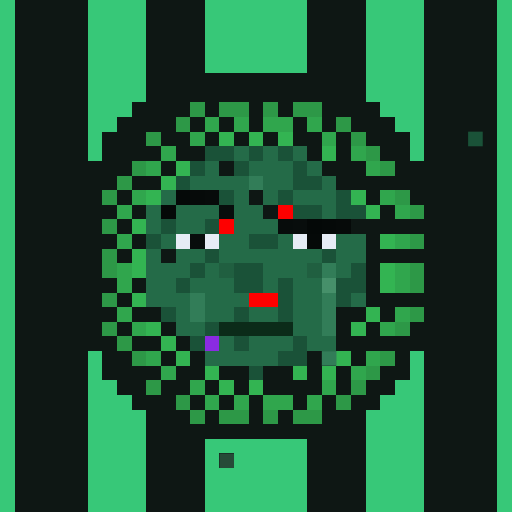
t = 0.00 s
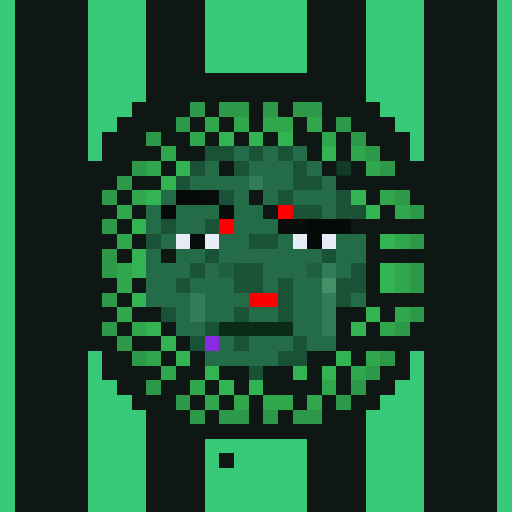
t = 1.31 s
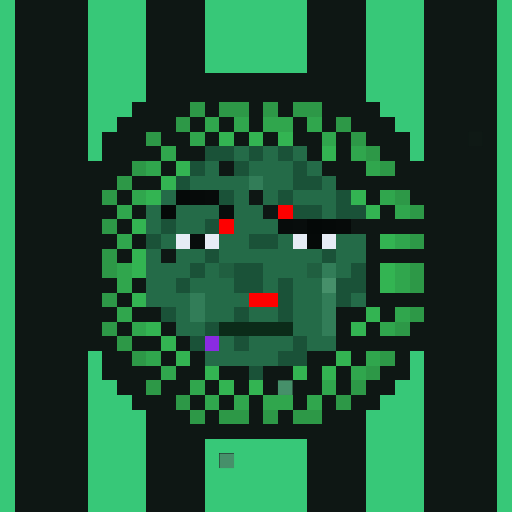
t = 2.63 s
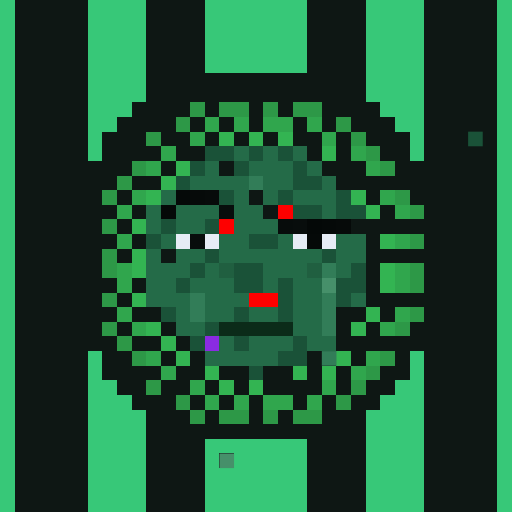
t = 3.94 s
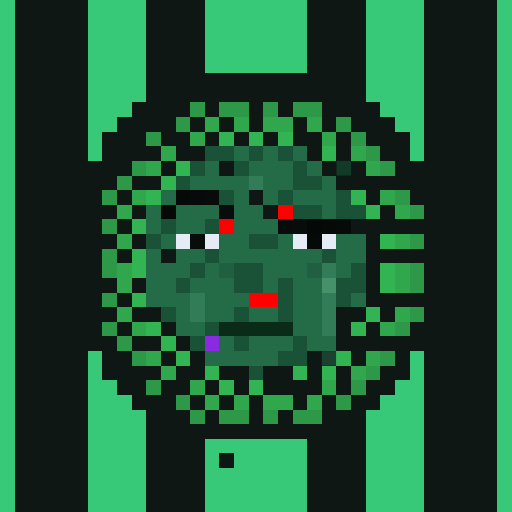
t = 5.25 s
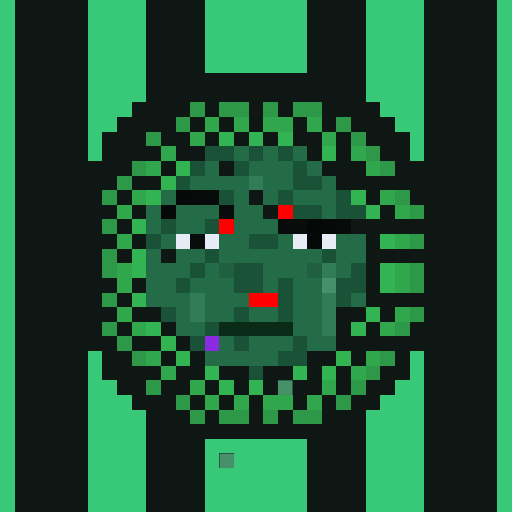
t = 6.57 s

The animated SVG that drew these frames (rendered in a browser with its animation timeline set to each time). Animation: 1 CSS @keyframes rule; one cycle of 7.88 s, repeats indefinitely.

<svg viewBox="0 0 35 35" shape-rendering="crispEdges" xmlns="http://www.w3.org/2000/svg"><style>@keyframes fill{0%{opacity:0}5%{opacity:1}46%{opacity:1}53%{opacity:0}100%{opacity:0}}.a00{animation:fill 4.2s linear 0.00s infinite}.a01{animation:fill 4.2s linear -0.53s infinite}.a02{animation:fill 4.2s linear -1.05s infinite}.a03{animation:fill 4.2s linear -1.58s infinite}.a04{animation:fill 4.2s linear -2.10s infinite}.a05{animation:fill 4.2s linear -2.63s infinite}.a06{animation:fill 4.2s linear -3.15s infinite}.a07{animation:fill 4.2s linear -3.68s infinite}</style><rect width="35" height="35" fill="#0e1714"/><path fill="#37c878" d="M0 0h1v1H0zM6 0h4v1H6zM14 0h7v1H14zM25 0h4v1H25zM34 0h1v1H34zM0 1h1v1H0zM6 1h4v1H6zM14 1h7v1H14zM25 1h4v1H25zM34 1h1v1H34zM0 2h1v1H0zM6 2h4v1H6zM14 2h7v1H14zM25 2h4v1H25zM34 2h1v1H34zM0 3h1v1H0zM6 3h4v1H6zM14 3h7v1H14zM25 3h4v1H25zM34 3h1v1H34zM0 4h1v1H0zM6 4h4v1H6zM14 4h7v1H14zM25 4h4v1H25zM34 4h1v1H34zM0 5h1v1H0zM6 5h4v1H6zM25 5h4v1H25zM34 5h1v1H34zM0 6h1v1H0zM6 6h4v1H6zM25 6h4v1H25zM34 6h1v1H34zM0 7h1v1H0zM6 7h3v1H6zM26 7h3v1H26zM34 7h1v1H34zM0 8h1v1H0zM6 8h2v1H6zM27 8h2v1H27zM34 8h1v1H34zM0 9h1v1H0zM6 9h1v1H6zM28 9h1v1H28zM34 9h1v1H34zM0 10h1v1H0zM6 10h1v1H6zM28 10h1v1H28zM34 10h1v1H34zM0 11h1v1H0zM34 11h1v1H34zM0 12h1v1H0zM34 12h1v1H34zM0 13h1v1H0zM34 13h1v1H34zM0 14h1v1H0zM34 14h1v1H34zM0 15h1v1H0zM34 15h1v1H34zM0 16h1v1H0zM34 16h1v1H34zM0 17h1v1H0zM34 17h1v1H34zM0 18h1v1H0zM34 18h1v1H34zM0 19h1v1H0zM34 19h1v1H34zM0 20h1v1H0zM34 20h1v1H34zM0 21h1v1H0zM34 21h1v1H34zM0 22h1v1H0zM34 22h1v1H34zM0 23h1v1H0zM34 23h1v1H34zM0 24h1v1H0zM6 24h1v1H6zM28 24h1v1H28zM34 24h1v1H34zM0 25h1v1H0zM6 25h1v1H6zM28 25h1v1H28zM34 25h1v1H34zM0 26h1v1H0zM6 26h2v1H6zM27 26h2v1H27zM34 26h1v1H34zM0 27h1v1H0zM6 27h3v1H6zM26 27h3v1H26zM34 27h1v1H34zM0 28h1v1H0zM6 28h4v1H6zM25 28h4v1H25zM34 28h1v1H34zM0 29h1v1H0zM6 29h4v1H6zM25 29h4v1H25zM34 29h1v1H34zM0 30h1v1H0zM6 30h4v1H6zM14 30h7v1H14zM25 30h4v1H25zM34 30h1v1H34zM0 31h1v1H0zM6 31h4v1H6zM14 31h1v1H14zM16 31h5v1H16zM25 31h4v1H25zM34 31h1v1H34zM0 32h1v1H0zM6 32h4v1H6zM14 32h7v1H14zM25 32h4v1H25zM34 32h1v1H34zM0 33h1v1H0zM6 33h4v1H6zM14 33h7v1H14zM25 33h4v1H25zM34 33h1v1H34zM0 34h1v1H0zM6 34h4v1H6zM14 34h7v1H14zM25 34h4v1H25zM34 34h1v1H34z"/><path fill="#2d9847" d="M13 7h1v1H13zM15 7h2v1H15zM18 7h1v1H18zM20 7h2v1H20zM12 8h1v1H12zM23 8h1v1H23zM10 9h1v1H10zM24 9h1v1H24zM25 10h1v1H25zM9 11h1v1H9zM26 11h1v1H26zM8 12h1v1H8zM7 13h1v1H7zM27 13h1v1H27zM28 14h1v1H28zM7 15h1v1H7zM28 16h1v1H28zM7 17h1v1H7zM7 18h1v1H7zM28 18h1v1H28zM28 19h1v1H28zM7 20h1v1H7zM28 21h1v1H28zM7 22h1v1H7zM27 22h1v1H27zM8 23h1v1H8zM9 24h1v1H9zM26 24h1v1H26zM25 25h1v1H25zM10 26h1v1H10zM24 26h1v1H24zM12 27h1v1H12zM23 27h1v1H23zM13 28h1v1H13zM15 28h2v1H15zM18 28h1v1H18zM20 28h2v1H20z"/><path fill="#30a64d" d="M14 8h1v1H14zM16 8h1v1H16zM18 8h2v1H18zM21 8h1v1H21zM13 9h1v1H13zM22 9h1v1H22zM11 10h1v1H11zM24 10h1v1H24zM10 11h1v1H10zM25 11h1v1H25zM9 13h1v1H9zM26 13h1v1H26zM8 14h1v1H8zM27 14h1v1H27zM8 16h1v1H8zM27 16h1v1H27zM8 18h1v1H8zM27 18h1v1H27zM8 19h1v1H8zM27 19h1v1H27zM8 21h1v1H8zM27 21h1v1H27zM9 22h1v1H9zM26 22h1v1H26zM10 24h1v1H10zM25 24h1v1H25zM11 25h1v1H11zM24 25h1v1H24zM13 26h1v1H13zM22 26h1v1H22zM14 27h1v1H14zM16 27h1v1H16zM18 27h2v1H18zM21 27h1v1H21z"/><path fill="#33b452" d="M15 9h1v1H15zM17 9h1v1H17zM19 9h1v1H19zM22 10h1v1H22zM12 11h1v1H12zM11 12h1v1H11zM10 13h1v1H10zM24 13h1v1H24zM25 14h1v1H25zM9 15h1v1H9zM26 16h1v1H26zM9 17h1v1H9zM9 18h1v1H9zM26 18h1v1H26zM26 19h1v1H26zM9 20h1v1H9zM25 21h1v1H25zM10 22h1v1H10zM24 22h1v1H24zM11 23h1v1H11zM12 24h1v1H12zM23 24h1v1H23zM14 25h1v1H14zM20 25h1v1H20zM22 25h1v1H22zM15 26h1v1H15zM17 26h1v1H17z"/><path fill="#1a5238" d="M14 10h2v1H14zM17 10h1v1H17zM19 10h1v1H19zM13 11h1v1H13zM16 11h1v1H16zM20 11h1v1H20zM12 12h1v1H12zM20 12h2v1H20zM15 13h1v1H15zM19 13h1v1H19zM23 13h1v1H23zM20 14h2v1H20zM23 14h2v1H23zM11 15h1v1H11zM14 15h1v1H14zM10 16h1v1H10zM17 16h2v1H17zM14 17h1v1H14zM22 17h1v1H22zM13 18h1v1H13zM16 18h2v1H16zM24 18h1v1H24zM12 19h1v1H12zM16 19h2v1H16zM19 19h1v1H19zM23 19h2v1H23zM19 20h1v1H19zM23 20h1v1H23zM11 21h1v1H11zM16 21h1v1H16zM19 21h1v1H19zM14 22h1v1H14zM13 23h1v1H13zM16 23h1v1H16zM20 23h1v1H20zM19 24h2v1H19zM17 25h1v1H17z"/><rect x="32" y="9" width="1" height="1" fill="#1a5238" class="a03"/><path fill="#246b48" d="M16 10h1v1H16zM18 10h1v1H18zM20 10h1v1H20zM14 11h1v1H14zM17 11h3v1H17zM21 11h1v1H21zM13 12h4v1H13zM18 12h2v1H18zM22 12h1v1H22zM11 13h1v1H11zM16 13h1v1H16zM18 13h1v1H18zM20 13h3v1H20zM10 14h1v1H10zM12 14h3v1H12zM16 14h2v1H16zM22 14h1v1H22zM10 15h1v1H10zM12 15h2v1H12zM16 15h3v1H16zM11 16h1v1H11zM15 16h2v1H15zM19 16h1v1H19zM23 16h2v1H23zM10 17h1v1H10zM12 17h2v1H12zM15 17h7v1H15zM23 17h2v1H23zM10 18h3v1H10zM14 18h1v1H14zM18 18h3v1H18zM23 18h1v1H23zM10 19h2v1H10zM13 19h3v1H13zM18 19h1v1H18zM20 19h2v1H20zM10 20h3v1H10zM14 20h3v1H14zM20 20h2v1H20zM24 20h1v1H24zM12 21h1v1H12zM14 21h2v1H14zM17 21h2v1H17zM20 21h2v1H20zM12 22h2v1H12zM20 22h2v1H20zM15 23h1v1H15zM17 23h3v1H17zM21 23h2v1H21zM14 24h5v1H14z"/><rect x="23" y="11" width="1" height="1" fill="#123a28" class="a00"/><path fill="#327d58" d="M17 12h1v1H17zM22 18h1v1H22zM13 20h1v1H13zM22 20h1v1H22zM13 21h1v1H13zM22 21h1v1H22zM22 22h1v1H22z"/><rect x="22" y="24" width="1" height="1" fill="#327d58" class="a02"/><path fill="#050908" d="M12 13h1v1H12zM11 14h1v1H11zM22 15h1v1H22zM21 16h1v1H21z"/><path fill="#060a09" d="M13 13h1v1H13zM23 15h1v1H23z"/><path fill="#070b0a" d="M14 13h1v1H14z"/><path fill="#080d0c" d="M15 14h1v1H15zM20 15h1v1H20zM13 16h1v1H13z"/><path fill="#fe0000" d="M19 14h1v1H19zM15 15h1v1H15zM17 20h2v1H17z"/><path fill="#070c0b" d="M19 15h1v1H19z"/><path fill="#040807" d="M21 15h1v1H21z"/><path fill="#e6ecf5" d="M12 16h1v1H12zM14 16h1v1H14zM20 16h1v1H20zM22 16h1v1H22z"/><path fill="#205f40" d="M15 18h1v1H15zM21 18h1v1H21z"/><path fill="#46906a" d="M22 19h1v1H22z"/><g fill="#46906a"><rect x="19" y="26" width="1" height="1" class="a05"/><rect x="15" y="31" width="1" height="1" class="a04"/></g><path fill="#0b2b19" d="M15 22h5v1H15z"/><path fill="#8a2be2" d="M14 23h1v1H14z"/></svg>
